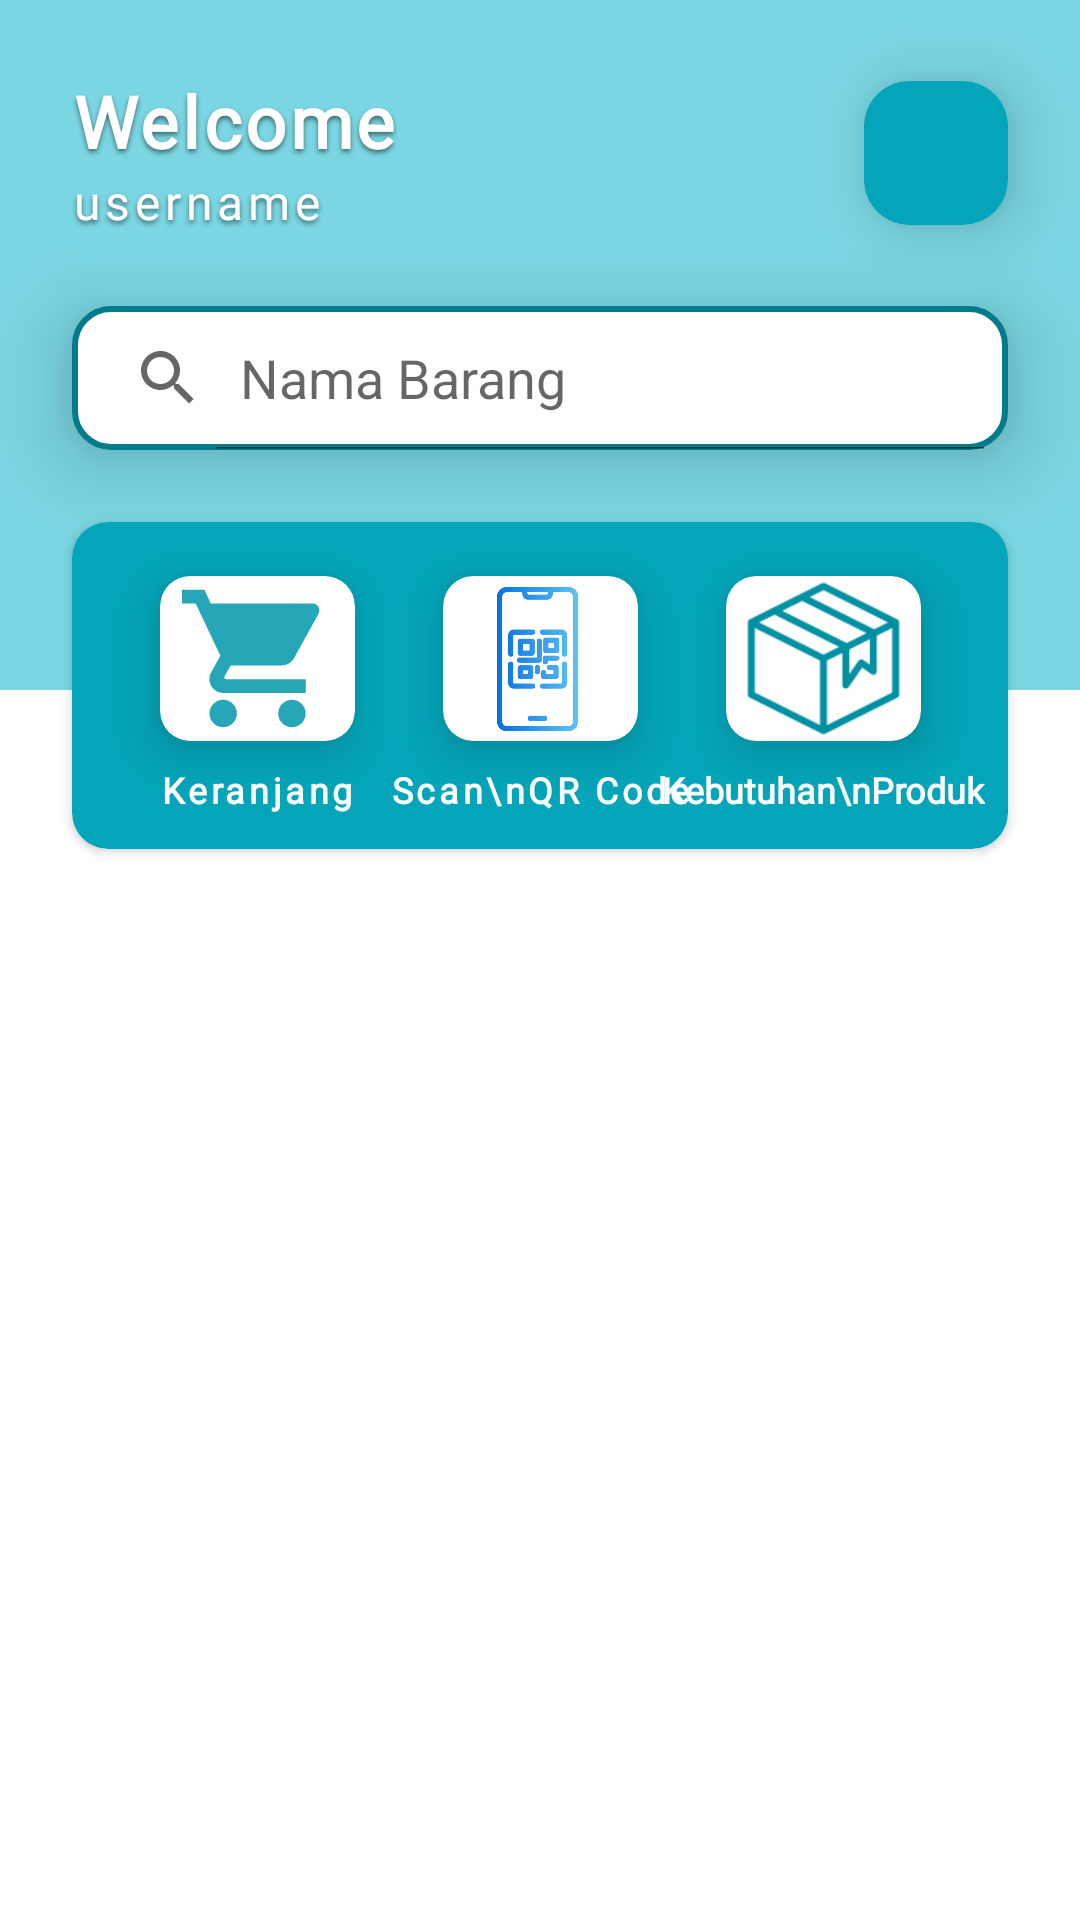

Reconstruct the res/layout file that produces this screen, plus the resources it refers to.
<!-- AndroidManifest.xml: application theme Theme.SkripsiApp -->
<!-- res/layout/activity_main.xml -->
<?xml version="1.0" encoding="utf-8"?>
<androidx.constraintlayout.widget.ConstraintLayout xmlns:android="http://schemas.android.com/apk/res/android"
    xmlns:app="http://schemas.android.com/apk/res-auto"
    xmlns:tools="http://schemas.android.com/tools"
    android:layout_width="match_parent"
    android:layout_height="match_parent"
    tools:context=".Activity.Admin.MainActivity"
    android:background="@drawable/bg_white">

    <LinearLayout
        android:id="@+id/ll_header"
        android:layout_width="match_parent"
        android:layout_height="230dp"
        app:layout_constraintTop_toTopOf="parent"
        app:layout_constraintLeft_toLeftOf="parent"
        app:layout_constraintRight_toRightOf="parent"
        android:background="@color/light_blue_ocean"
        android:orientation="vertical"/>

    <TextView
        android:id="@+id/welcome"
        android:layout_width="wrap_content"
        android:layout_height="wrap_content"
        android:text="@string/welcome"
        app:layout_constraintLeft_toLeftOf="parent"
        app:layout_constraintTop_toTopOf="parent"
        android:layout_marginTop="24dp"
        android:layout_marginLeft="24dp"
        android:fontFamily="@font/coolvetica_rg"
        android:letterSpacing="0.05"
        android:textColor="@color/white"
        android:textStyle="bold"
        android:textSize="24sp"
        android:shadowColor="@color/text_shadow"
        android:shadowDy="3"
        android:shadowRadius="4"/>

    <TextView
        android:id="@+id/txt_username"
        android:layout_width="wrap_content"
        android:layout_height="wrap_content"
        android:text="username"
        app:layout_constraintLeft_toLeftOf="parent"
        app:layout_constraintTop_toBottomOf="@id/welcome"
        android:layout_marginLeft="24dp"
        android:fontFamily="@font/coolvetica_rg"
        android:letterSpacing="0.10"
        android:textColor="@color/white"
        android:textStyle="normal"
        android:textSize="16sp"
        android:shadowDy="3"
        android:shadowColor="@color/text_shadow"
        android:shadowRadius="4"/>

    <androidx.cardview.widget.CardView
        android:id="@+id/btn_signOut"
        android:layout_width="wrap_content"
        android:layout_height="wrap_content"
        app:layout_constraintTop_toTopOf="@id/welcome"
        app:layout_constraintRight_toRightOf="parent"
        app:layout_constraintBottom_toBottomOf="@id/txt_username"
        app:cardBackgroundColor="@color/blue_ocean"
        android:layout_marginRight="24dp"
        app:cardCornerRadius="15dp"
        app:cardElevation="12dp">
        <ImageView
            android:layout_width="32dp"
            android:layout_height="32dp"
            android:src="@drawable/ic_logout"
            android:layout_margin="8dp"/>
    </androidx.cardview.widget.CardView>

    <SearchView
        android:id="@+id/search_view"
        android:layout_width="match_parent"
        android:layout_height="wrap_content"
        app:layout_constraintTop_toBottomOf="@id/txt_username"
        android:layout_marginLeft="24dp"
        android:layout_marginRight="24dp"
        android:layout_marginTop="24dp"
        android:background="@drawable/bg_search_view"
        android:queryHint="Nama Barang"
        android:iconifiedByDefault="false"
        android:elevation="15dp"/>

    <androidx.cardview.widget.CardView
        android:id="@+id/cv_component"
        android:layout_width="match_parent"
        android:layout_height="wrap_content"
        app:layout_constraintTop_toBottomOf="@id/search_view"
        app:layout_constraintLeft_toLeftOf="parent"
        app:layout_constraintRight_toRightOf="parent"
        android:layout_marginTop="24dp"
        android:layout_marginLeft="24dp"
        android:layout_marginRight="24dp"
        app:cardBackgroundColor="@color/blue_ocean"
        app:cardCornerRadius="12dp">

        <androidx.constraintlayout.widget.ConstraintLayout
            android:layout_width="match_parent"
            android:layout_height="match_parent">

            <androidx.cardview.widget.CardView
                android:id="@+id/cv_cart"
                android:layout_width="65dp"
                android:layout_height="55dp"
                app:layout_constraintTop_toTopOf="parent"
                app:layout_constraintLeft_toLeftOf="parent"
                app:layout_constraintBottom_toBottomOf="parent"
                app:layout_constraintRight_toLeftOf="@id/cv_qr_scanner"
                android:layout_marginTop="18dp"
                android:layout_marginBottom="36dp"
                app:cardCornerRadius="10dp"
                app:cardElevation="10dp">
                <ImageView
                    android:layout_width="match_parent"
                    android:layout_height="match_parent"
                    android:src="@drawable/ic_cart"/>
            </androidx.cardview.widget.CardView>

            <TextView
                android:layout_width="wrap_content"
                android:layout_height="wrap_content"
                app:layout_constraintTop_toBottomOf="@id/cv_cart"
                app:layout_constraintLeft_toLeftOf="@id/cv_cart"
                app:layout_constraintRight_toRightOf="@id/cv_cart"
                android:text="@string/keranjang"
                android:layout_marginTop="8dp"
                android:textColor="@color/white"
                android:textStyle="bold"
                android:fontFamily="@font/coolvetica_rg"
                android:letterSpacing="0.10"
                android:textSize="12sp"
                android:layout_gravity="center"/>

            <androidx.cardview.widget.CardView
                android:id="@+id/cv_qr_scanner"
                android:layout_width="65dp"
                android:layout_height="55dp"
                android:layout_marginTop="18dp"
                app:cardCornerRadius="10dp"
                app:cardElevation="10dp"
                app:layout_constraintTop_toTopOf="parent"
                app:layout_constraintLeft_toLeftOf="parent"
                app:layout_constraintRight_toRightOf="parent">
                <ImageView
                    android:layout_width="match_parent"
                    android:layout_height="match_parent"
                    android:src="@drawable/ic_qr_code"/>
            </androidx.cardview.widget.CardView>
            <TextView
                android:layout_width="wrap_content"
                android:layout_height="wrap_content"
                android:text="Scan\nQR Code"
                android:layout_marginTop="8dp"
                android:textColor="@color/white"
                android:textStyle="bold"
                android:fontFamily="@font/coolvetica_rg"
                android:letterSpacing="0.10"
                android:textSize="12sp"
                android:layout_gravity="center"
                android:textAlignment="center"
                app:layout_constraintTop_toBottomOf="@id/cv_qr_scanner"
                app:layout_constraintLeft_toLeftOf="@id/cv_qr_scanner"
                app:layout_constraintRight_toRightOf="@id/cv_qr_scanner"/>

            <androidx.cardview.widget.CardView
                android:id="@+id/cv_product"
                android:layout_width="65dp"
                android:layout_height="55dp"
                android:layout_marginTop="18dp"
                app:cardCornerRadius="10dp"
                app:cardElevation="10dp"
                app:layout_constraintTop_toTopOf="parent"
                app:layout_constraintLeft_toRightOf="@id/cv_qr_scanner"
                app:layout_constraintRight_toRightOf="parent">
                <ImageView
                    android:layout_width="match_parent"
                    android:layout_height="match_parent"
                    android:src="@drawable/ic_product"/>
            </androidx.cardview.widget.CardView>
            <TextView
                android:layout_width="wrap_content"
                android:layout_height="wrap_content"
                android:text="Kebutuhan\nProduk"
                android:layout_marginTop="8dp"
                android:textColor="@color/white"
                android:textStyle="bold"
                android:fontFamily="@font/coolvetica_rg"
                android:textSize="12sp"
                android:layout_gravity="center"
                android:textAlignment="center"
                app:layout_constraintTop_toBottomOf="@id/cv_product"
                app:layout_constraintLeft_toLeftOf="@id/cv_product"
                app:layout_constraintRight_toRightOf="@id/cv_product"/>

        </androidx.constraintlayout.widget.ConstraintLayout>

    </androidx.cardview.widget.CardView>

    <androidx.recyclerview.widget.RecyclerView
        android:id="@+id/rv_item"
        android:layout_width="match_parent"
        android:layout_height="0dp"
        app:layout_constraintTop_toBottomOf="@id/cv_component"
        app:layout_constraintBottom_toBottomOf="parent"
        android:paddingTop="12dp"
        tools:layout_editor_absoluteX="56dp"
        tools:listitem="@layout/item_product"
        android:visibility="visible"/>

    <ImageView
        android:id="@+id/img_empty"
        android:layout_width="match_parent"
        android:layout_height="wrap_content"
        app:layout_constraintTop_toBottomOf="@id/ll_header"
        app:layout_constraintBottom_toBottomOf="parent"
        app:layout_constraintLeft_toLeftOf="parent"
        app:layout_constraintRight_toRightOf="parent"
        android:src="@drawable/empty_item"
        android:visibility="invisible"/>

    <ProgressBar
        android:id="@+id/pb_main"
        android:layout_width="wrap_content"
        android:layout_height="wrap_content"
        style="?android:attr/progressBarStyle"
        app:layout_constraintBottom_toBottomOf="parent"
        app:layout_constraintTop_toBottomOf="@id/cv_component"
        app:layout_constraintStart_toStartOf="parent"
        app:layout_constraintEnd_toEndOf="parent"
        android:visibility="invisible"
        android:layout_marginBottom="50dp"/>

</androidx.constraintlayout.widget.ConstraintLayout>
<!-- res/layout/item_product.xml (included above) -->
<?xml version="1.0" encoding="utf-8"?>
<androidx.cardview.widget.CardView
    xmlns:android="http://schemas.android.com/apk/res/android"
    xmlns:app="http://schemas.android.com/apk/res-auto"
    android:layout_width="match_parent"
    android:layout_height="wrap_content"
    android:layout_marginLeft="40dp"
    android:layout_marginRight="40dp"
    android:layout_marginBottom="12dp"
    app:cardCornerRadius="10dp"
    app:cardBackgroundColor="@color/blue_ocean"
    app:cardElevation="6dp">

    <androidx.constraintlayout.widget.ConstraintLayout
        android:id="@+id/cl_layout"
        android:layout_width="match_parent"
        android:layout_height="match_parent">

        <ImageView
            android:id="@+id/img_item"
            android:layout_width="match_parent"
            android:layout_height="150dp"
            app:layout_constraintTop_toTopOf="parent"
            app:layout_constraintLeft_toLeftOf="parent"
            app:layout_constraintRight_toRightOf="parent"
            android:src="@drawable/ic_place_holder"
            android:scaleType="fitXY"/>

        <TextView
            android:id="@+id/txt_item_name"
            android:layout_width="match_parent"
            android:layout_height="wrap_content"
            android:text="@string/dummy_item_name"
            android:textStyle="bold"
            android:fontFamily="@font/coolvetica_rg"
            android:textSize="18sp"
            android:textColor="@color/white"
            android:shadowColor="@color/text_shadow"
            android:shadowDy="4"
            android:shadowRadius="3"
            app:layout_constraintTop_toBottomOf="@id/img_item"
            app:layout_constraintLeft_toLeftOf="parent"
            android:layout_marginTop="12dp"
            android:layout_marginRight="24dp"
            android:letterSpacing="0.10"
            android:layout_marginLeft="18dp"
            android:paddingRight="8dp"
            android:paddingBottom="8dp"/>

        <TextView
            android:id="@+id/txt_item_price"
            android:layout_width="wrap_content"
            android:layout_height="wrap_content"
            app:layout_constraintTop_toBottomOf="@id/txt_item_name"
            app:layout_constraintLeft_toLeftOf="@id/txt_item_name"
            android:text="@string/dummy_price"
            android:textSize="16sp"
            android:textColor="@color/white"
            android:fontFamily="@font/coolvetica_rg"
            android:letterSpacing="0.09"
            android:textStyle="italic"
            android:shadowColor="@color/text_shadow"
            android:shadowDy="4"
            android:shadowRadius="3"
            android:paddingRight="8dp"/>

        <TextView
            android:id="@+id/txt_quantity"
            android:layout_width="wrap_content"
            android:layout_height="wrap_content"
            app:layout_constraintTop_toTopOf="@id/txt_item_price"
            app:layout_constraintRight_toRightOf="parent"
            app:layout_constraintBottom_toBottomOf="@id/txt_item_price"
            android:layout_marginRight="14dp"
            android:text="@string/dummy_quantity"
            android:textStyle="bold"
            android:textColor="@color/white"
            android:textSize="18sp"
            android:fontFamily="@font/coolvetica_rg"
            android:shadowColor="@color/text_shadow"
            android:shadowDy="4"
            android:shadowRadius="4"
            android:padding="8dp"/>

    </androidx.constraintlayout.widget.ConstraintLayout>

</androidx.cardview.widget.CardView>
<!-- resources referenced by this layout -->
<resources>
  <color name="blue_ocean">#04A5BA</color>
  <color name="light_blue_ocean">#7AD6E2</color>
  <color name="text_shadow">#7F000000</color>
  <color name="white">#FFFFFFFF</color>
  <!-- drawable bg_search_view (drawable) -->
  <?xml version="1.0" encoding="utf-8"?>
  <shape xmlns:android="http://schemas.android.com/apk/res/android"
      android:shape="rectangle">
  
      <corners android:radius="12sp"/>
      <stroke
          android:width="2dp"
          android:color="@color/dark_blue_ocean"/>
      <solid android:color="@color/white"/>
  
  </shape>
  <!-- drawable empty_item: png bitmap (drawable, 8962 bytes) -->
  <!-- drawable ic_cart (drawable) -->
  <vector android:height="24dp" android:tint="#26A6B7"
      android:viewportHeight="24" android:viewportWidth="24"
      android:width="24dp" xmlns:android="http://schemas.android.com/apk/res/android">
      <path android:fillColor="@android:color/white" android:pathData="M7,18c-1.1,0 -1.99,0.9 -1.99,2S5.9,22 7,22s2,-0.9 2,-2 -0.9,-2 -2,-2zM1,2v2h2l3.6,7.59 -1.35,2.45c-0.16,0.28 -0.25,0.61 -0.25,0.96 0,1.1 0.9,2 2,2h12v-2L7.42,15c-0.14,0 -0.25,-0.11 -0.25,-0.25l0.03,-0.12 0.9,-1.63h7.45c0.75,0 1.41,-0.41 1.75,-1.03l3.58,-6.49c0.08,-0.14 0.12,-0.31 0.12,-0.48 0,-0.55 -0.45,-1 -1,-1L5.21,4l-0.94,-2L1,2zM17,18c-1.1,0 -1.99,0.9 -1.99,2s0.89,2 1.99,2 2,-0.9 2,-2 -0.9,-2 -2,-2z"/>
  </vector>
  <!-- drawable ic_product: png bitmap (drawable, 4055 bytes) -->
  <!-- drawable ic_qr_code: png bitmap (drawable, 13473 bytes) -->
  <string name="dummy_item_name">Nama Barang</string>
  <string name="dummy_price">Rp 20.000</string>
  <string name="dummy_quantity">20</string>
  <string name="keranjang">Keranjang</string>
  <string name="welcome">Welcome</string>
  <style name="Theme.SkripsiApp" parent="Theme.MaterialComponents.DayNight.DarkActionBar">
          
          <item name="colorPrimary">@color/purple_500</item>
          <item name="colorPrimaryVariant">@color/purple_700</item>
          <item name="colorOnPrimary">@color/white</item>
          
          <item name="colorSecondary">@color/teal_200</item>
          <item name="colorSecondaryVariant">@color/teal_700</item>
          <item name="colorOnSecondary">@color/black</item>
          
          <item name="android:statusBarColor">?attr/colorPrimaryVariant</item>
          
      </style>
  <color name="dark_blue_ocean">#037B8A</color>
  <color name="purple_500">#FF6200EE</color>
  <color name="purple_700">#FF3700B3</color>
  <color name="teal_200">#FF03DAC5</color>
  <color name="teal_700">#FF018786</color>
  <color name="black">#FF000000</color>
</resources>
